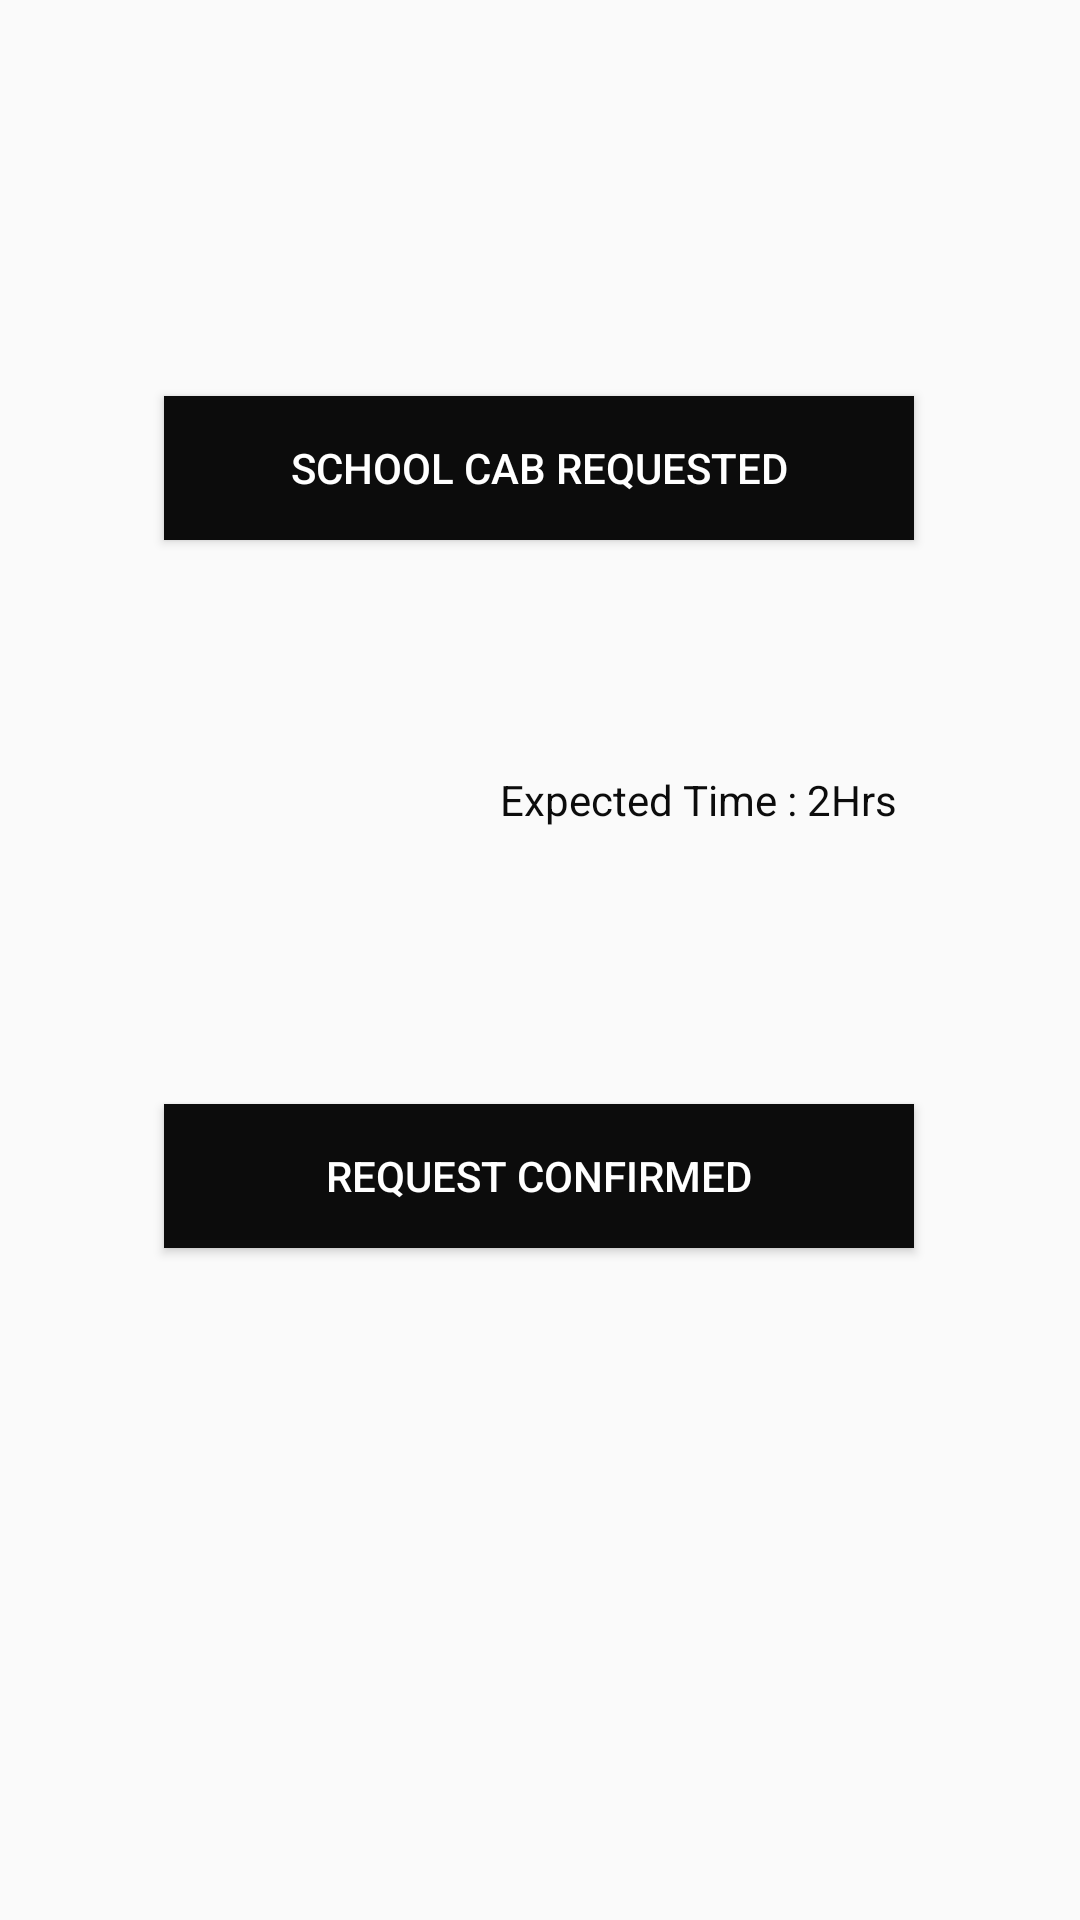

Layout XML and referenced resources for this Android screen:
<!-- AndroidManifest.xml: application theme AppTheme -->
<!-- res/layout/activity_driver_alloting.xml -->
<?xml version="1.0" encoding="utf-8"?>
<androidx.constraintlayout.widget.ConstraintLayout xmlns:android="http://schemas.android.com/apk/res/android"
    xmlns:app="http://schemas.android.com/apk/res-auto"
    xmlns:tools="http://schemas.android.com/tools"
    android:layout_width="match_parent"
    android:layout_height="match_parent"
    tools:context=".DriverAlloting">

    <Button
        android:id="@+id/button"
        android:layout_width="250dp"
        android:layout_height="wrap_content"
        android:background="#0C0C0C"
        android:text="School Cab Requested"
        android:textColor="#FFFFFF"
        app:layout_constraintBottom_toTopOf="@+id/textView17"
        app:layout_constraintEnd_toEndOf="parent"
        app:layout_constraintHorizontal_bias="0.496"
        app:layout_constraintStart_toStartOf="parent"
        app:layout_constraintTop_toTopOf="parent"
        app:layout_constraintVertical_bias="0.631" />

    <Button
        android:id="@+id/nextid"
        android:layout_width="250dp"
        android:layout_height="wrap_content"
        android:layout_marginBottom="224dp"
        android:background="#0C0C0C"
        android:text="Request Confirmed"
        android:textColor="#FFFFFF"
        app:layout_constraintBottom_toBottomOf="parent"
        app:layout_constraintEnd_toEndOf="parent"
        app:layout_constraintHorizontal_bias="0.496"
        app:layout_constraintStart_toStartOf="parent" />

    <TextView
        android:id="@+id/textView17"
        android:layout_width="wrap_content"
        android:layout_height="wrap_content"
        android:layout_marginBottom="92dp"
        android:text="Expected Time : 2Hrs"
        android:textColor="#0C0C0C"
        app:layout_constraintBottom_toTopOf="@+id/nextid"
        app:layout_constraintEnd_toEndOf="parent"
        app:layout_constraintHorizontal_bias="0.732"
        app:layout_constraintStart_toStartOf="parent" />

    <Button
        android:id="@+id/button2"
        android:layout_width="wrap_content"
        android:layout_height="wrap_content"
        android:text="next"
        android:visibility="invisible"
        app:layout_constraintBottom_toBottomOf="parent"
        app:layout_constraintEnd_toEndOf="parent"
        app:layout_constraintStart_toStartOf="parent"
        app:layout_constraintTop_toBottomOf="@+id/nextid"
        app:layout_constraintVertical_bias="0.488" />

</androidx.constraintlayout.widget.ConstraintLayout>
<!-- resources referenced by this layout -->
<resources>
  <style name="AppTheme" parent="Theme.AppCompat.Light.DarkActionBar">
          
          <item name="colorPrimary">@color/colorPrimary</item>
          <item name="colorPrimaryDark">@color/colorPrimaryDark</item>
          <item name="colorAccent">@color/colorAccent</item>
      </style>
  <color name="colorPrimary">#0d0d0d</color>
  <color name="colorPrimaryDark">#000000</color>
  <color name="colorAccent">#03DAC5</color>
</resources>
